Labelled photos from "floro-dataset", an image-classification folder in ThaRushi0809/floro-dataset. The possible labels are: anthracnose, healthy, soft rot.

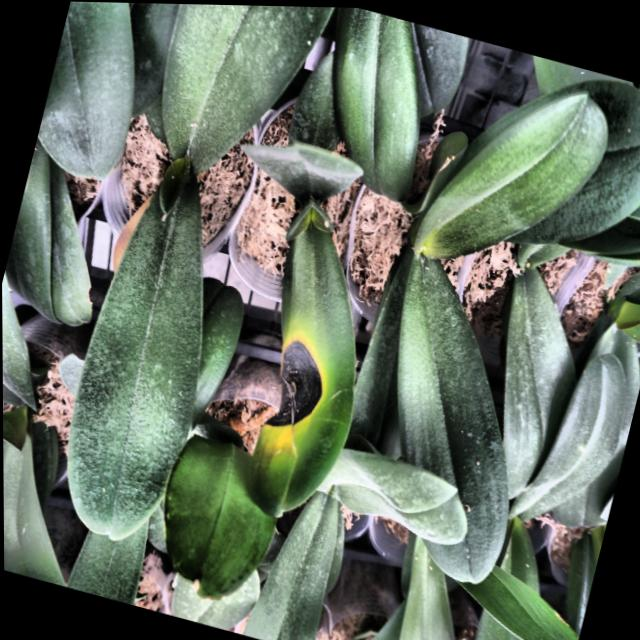
Label: anthracnose

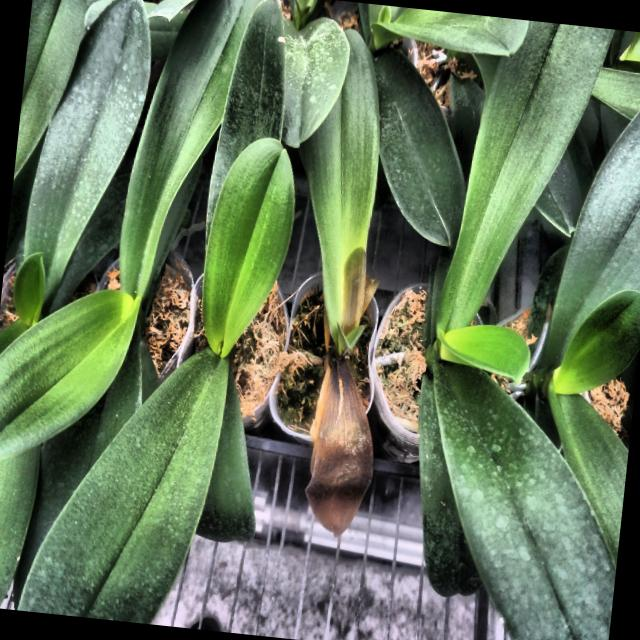
Label: soft rot

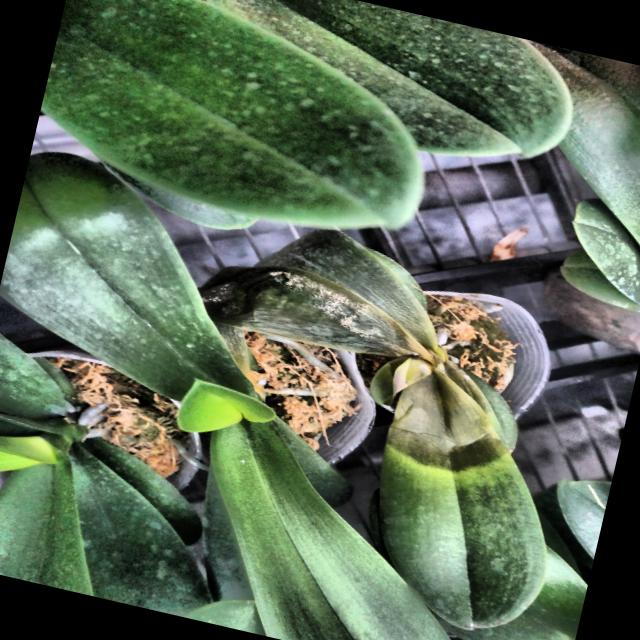
Label: soft rot

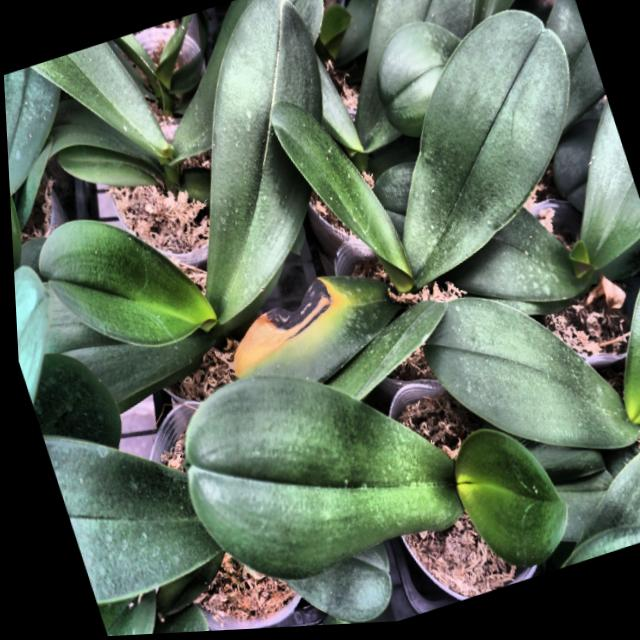
Label: anthracnose

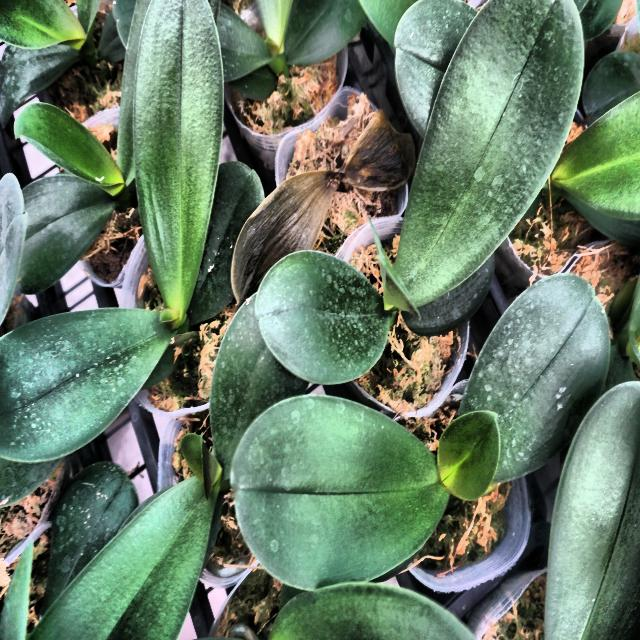
Label: soft rot

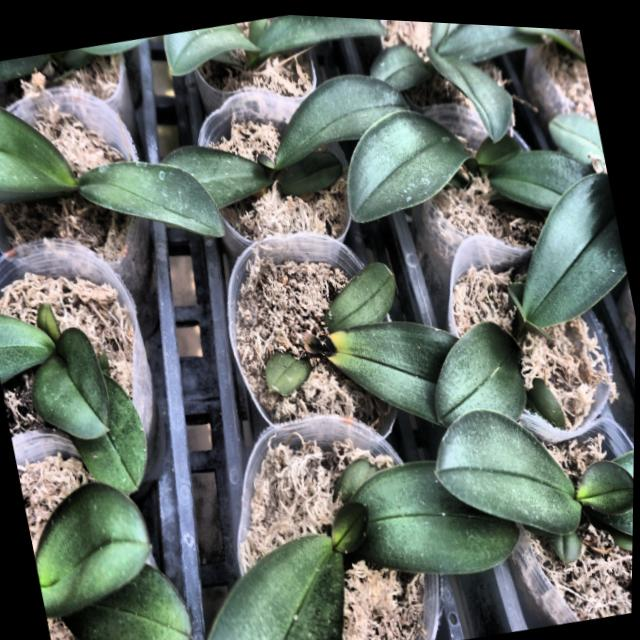
Label: anthracnose
